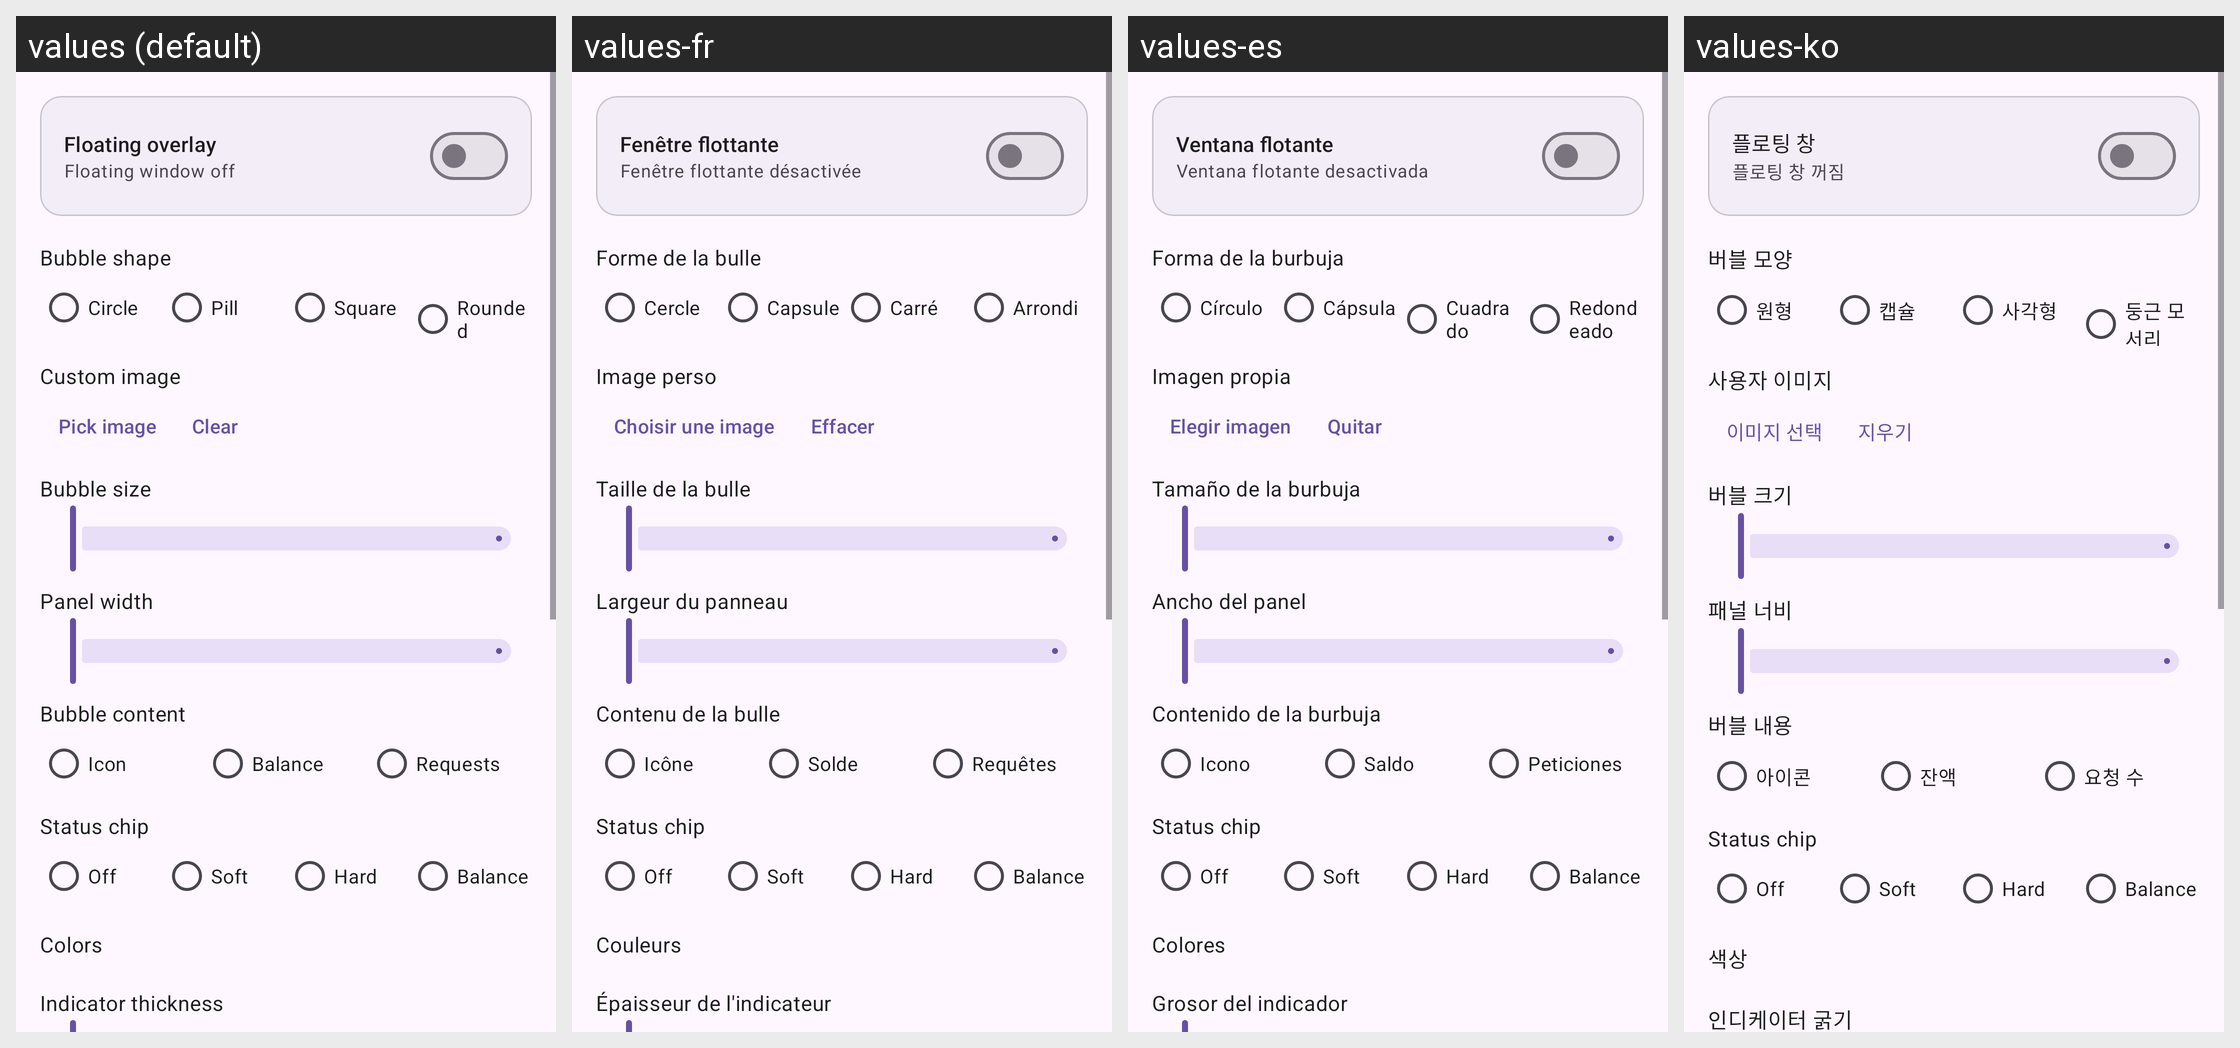

Translations of the strings shown on this Android screen, per locale in the grid:
Android screen res/layout/fragment_overlay_look.xml rendered under 4 locales, left to right: values (default), values-fr, values-es, values-ko. Device: Nexus 5 (rendered at 1080×1920; each locale shown at half size, 540×960, under a caption strip naming it); theme Theme.AIGateway.
Other locales in the repository, not shown: values-eo, values-ja, values-ru, values-zh-rCN, values-zh-rTW.
Strings drawn on this screen, with the default value and each locale's value (text and hints the layout hard-codes, and strings that could not be matched under every locale, appear in the picture but are not listed):

ovl_enable
  values: Floating overlay
  values-fr: Fenêtre flottante
  values-es: Ventana flotante
  values-ko: 플로팅 창

st_overlay_off
  values: Floating window off
  values-fr: Fenêtre flottante désactivée
  values-es: Ventana flotante desactivada
  values-ko: 플로팅 창 꺼짐

ovl_shape
  values: Bubble shape
  values-fr: Forme de la bulle
  values-es: Forma de la burbuja
  values-ko: 버블 모양

ovl_shape_circle
  values: Circle
  values-fr: Cercle
  values-es: Círculo
  values-ko: 원형

ovl_shape_pill
  values: Pill
  values-fr: Capsule
  values-es: Cápsula
  values-ko: 캡슐

ovl_shape_square
  values: Square
  values-fr: Carré
  values-es: Cuadrado
  values-ko: 사각형

ovl_shape_round
  values: Rounded
  values-fr: Arrondi
  values-es: Redondeado
  values-ko: 둥근 모서리

ovl_icon
  values: Custom image
  values-fr: Image perso
  values-es: Imagen propia
  values-ko: 사용자 이미지

ovl_icon_pick
  values: Pick image
  values-fr: Choisir une image
  values-es: Elegir imagen
  values-ko: 이미지 선택

ovl_icon_clear
  values: Clear
  values-fr: Effacer
  values-es: Quitar
  values-ko: 지우기

ovl_size
  values: Bubble size
  values-fr: Taille de la bulle
  values-es: Tamaño de la burbuja
  values-ko: 버블 크기

ovl_panel_width
  values: Panel width
  values-fr: Largeur du panneau
  values-es: Ancho del panel
  values-ko: 패널 너비

ovl_pill_title
  values: Bubble content
  values-fr: Contenu de la bulle
  values-es: Contenido de la burbuja
  values-ko: 버블 내용

ovl_pill_icon
  values: Icon
  values-fr: Icône
  values-es: Icono
  values-ko: 아이콘

ovl_pill_balance
  values: Balance
  values-fr: Solde
  values-es: Saldo
  values-ko: 잔액

ovl_pill_requests
  values: Requests
  values-fr: Requêtes
  values-es: Peticiones
  values-ko: 요청 수

ovl_chip_title
  values: Status chip
  values-fr: Status chip  [not translated; the default value is used]
  values-es: Status chip  [not translated; the default value is used]
  values-ko: Status chip  [not translated; the default value is used]

ovl_chip_off
  values: Off
  values-fr: Off  [not translated; the default value is used]
  values-es: Off  [not translated; the default value is used]
  values-ko: Off  [not translated; the default value is used]

ovl_chip_soft
  values: Soft
  values-fr: Soft  [not translated; the default value is used]
  values-es: Soft  [not translated; the default value is used]
  values-ko: Soft  [not translated; the default value is used]

ovl_chip_hard
  values: Hard
  values-fr: Hard  [not translated; the default value is used]
  values-es: Hard  [not translated; the default value is used]
  values-ko: Hard  [not translated; the default value is used]

ovl_chip_bal
  values: Balance
  values-fr: Balance  [not translated; the default value is used]
  values-es: Balance  [not translated; the default value is used]
  values-ko: Balance  [not translated; the default value is used]

ovl_bg
  values: Colors
  values-fr: Couleurs
  values-es: Colores
  values-ko: 색상

ovl_gauge_w
  values: Indicator thickness
  values-fr: Épaisseur de l'indicateur
  values-es: Grosor del indicador
  values-ko: 인디케이터 굵기
